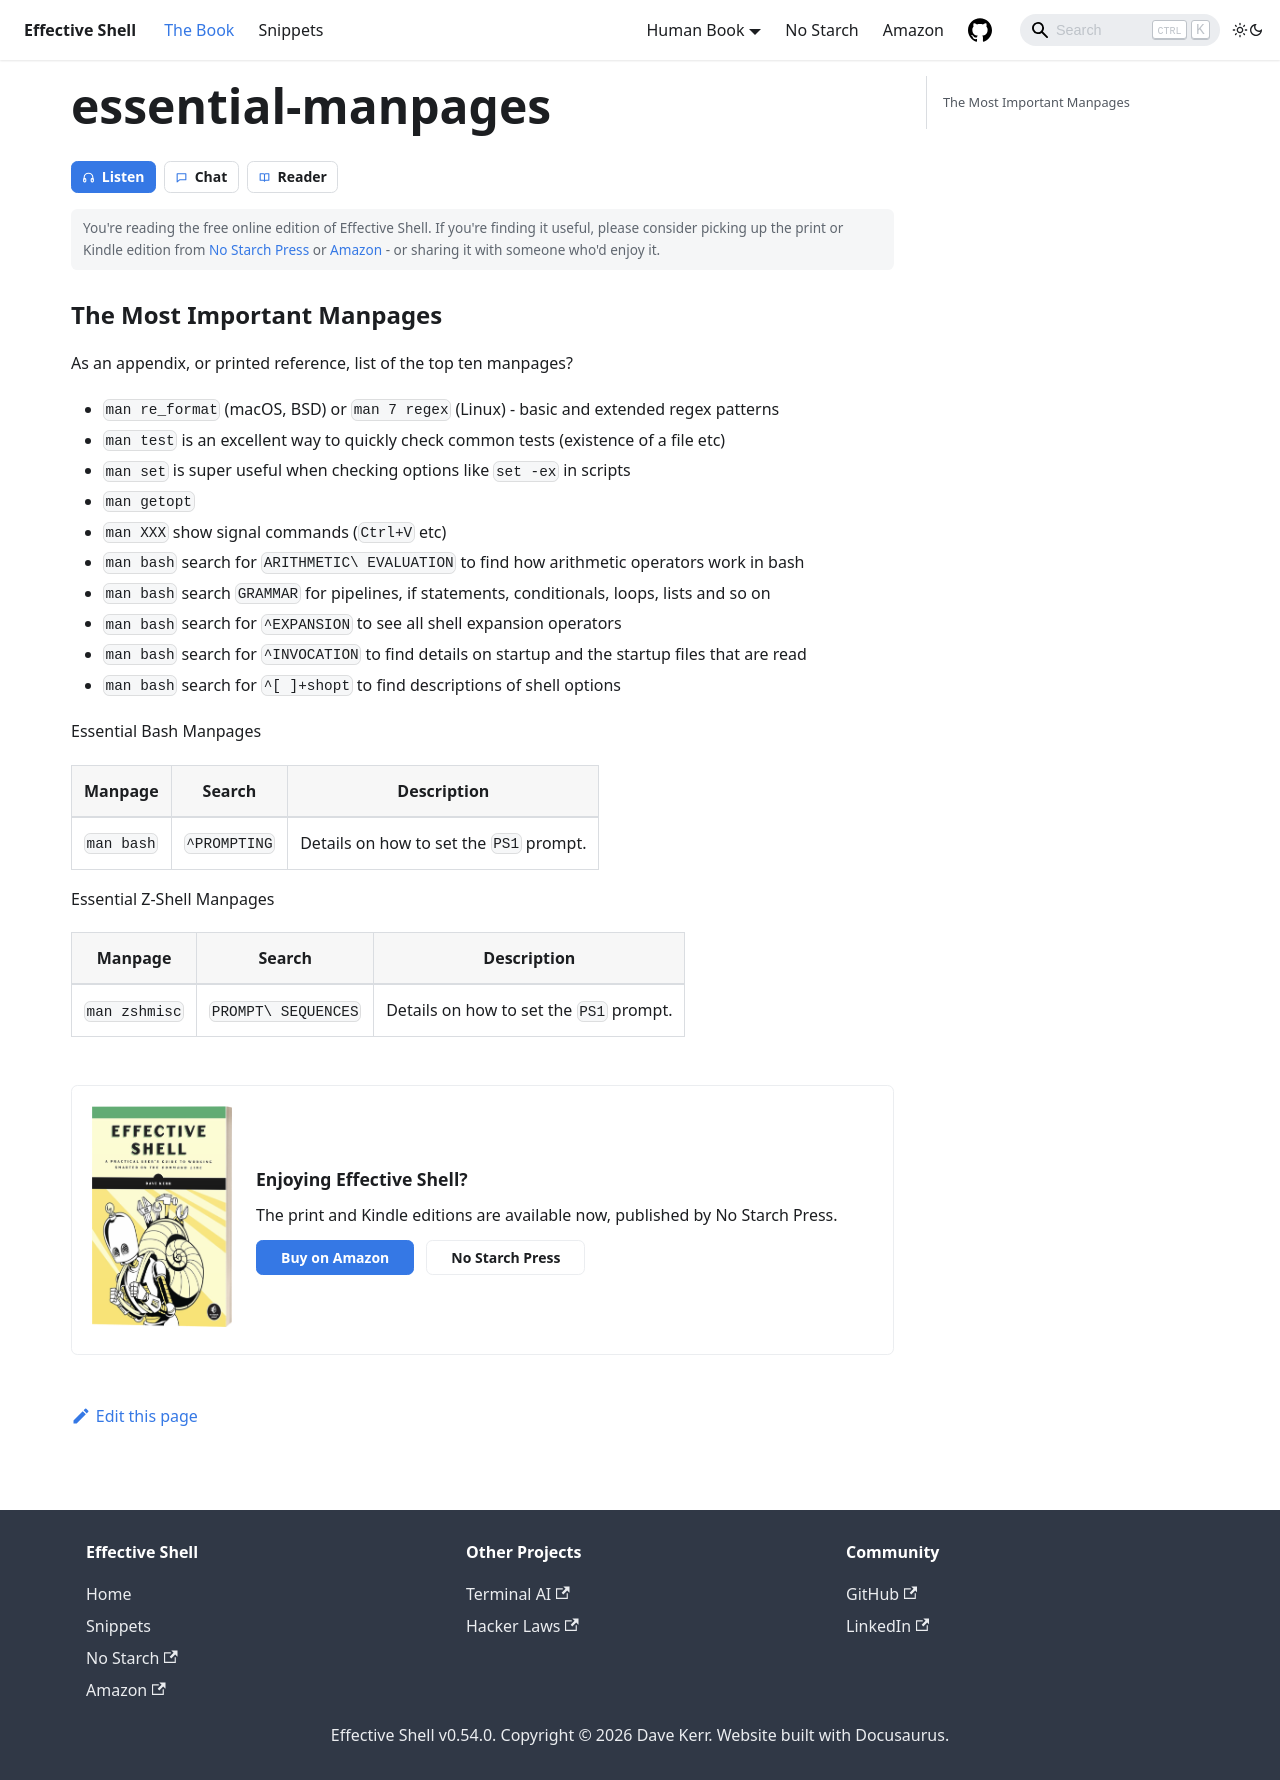

repository: dwmkerr/effective-shell · page: xx-appendices/essential-manpages/index.html · generator: docusaurus

### The Most Important Manpages

As an appendix, or printed reference, list of the top ten manpages?

- `man re_format` (macOS, BSD) or `man 7 regex` (Linux) - basic and extended regex patterns
- `man test` is an excellent way to quickly check common tests (existence of a file etc)
- `man set` is super useful when checking options like `set -ex` in scripts
- `man getopt`
- `man XXX` show signal commands (`Ctrl+V` etc)
- `man bash` search for `ARITHMETIC\ EVALUATION` to find how arithmetic operators work in bash
- `man bash` search `GRAMMAR` for pipelines, if statements, conditionals, loops, lists and so on
- `man bash` search for `^EXPANSION` to see all shell expansion operators
- `man bash` search for `^INVOCATION` to find details on startup and the startup files that are read
- `man bash` search for `^[ ]+shopt` to find descriptions of shell options

Essential Bash Manpages

| Manpage    | Search       | Description                             |
|------------|--------------|-----------------------------------------|
| `man bash` | `^PROMPTING` | Details on how to set the `PS1` prompt. |

Essential Z-Shell Manpages

| Manpage       | Search              | Description                             |
|---------------|---------------------|-----------------------------------------|
| `man zshmisc` | `PROMPT\ SEQUENCES` | Details on how to set the `PS1` prompt. |
